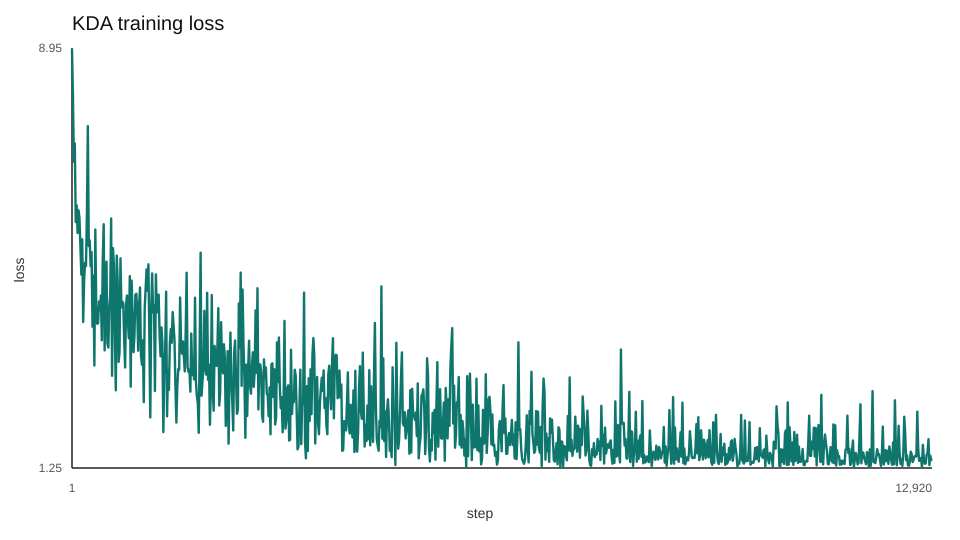

The table this chart was drawn from, first rows:
wall_time, step, loss
1785277040, 1, 8.913
1785277040, 2, 8.948
1785277041, 3, 8.526
1785277041, 4, 8.851
1785277041, 5, 8.453
1785277041, 6, 8.834
1785277042, 7, 8.712
1785277042, 8, 8.773
1785277042, 9, 8.633
1785277042, 10, 8.802
1785277043, 11, 8.347
1785277043, 12, 8.22
1785277043, 13, 8.575
1785277043, 14, 8.205
1785277044, 15, 8.091
1785277044, 16, 8.452
1785277044, 17, 8.278
1785277044, 18, 7.963
1785277045, 19, 8.416
1785277045, 20, 8.085
1785277045, 21, 8.255
1785277045, 22, 7.23
1785277046, 23, 7.086
1785277046, 24, 7.931
1785277046, 25, 8.402
1785277046, 26, 8.568
1785277046, 27, 7.572
1785277047, 28, 7.655
1785277047, 29, 6.864
1785277047, 30, 7.555
1785277047, 31, 7.346
1785277048, 32, 6.898
1785277048, 33, 6.651
1785277048, 34, 7.48
1785277048, 35, 7.205
1785277049, 36, 6.901
1785277049, 37, 6.65
1785277049, 38, 7.219
1785277049, 39, 7.009
1785277050, 40, 6.716
1785277050, 41, 6.111
1785277050, 42, 6.761
1785277050, 43, 7.2
1785277050, 44, 6.695
1785277051, 45, 6.555
1785277051, 46, 6.186
1785277051, 47, 6.686
1785277051, 48, 6.688
1785277052, 49, 5.674
1785277052, 50, 6.721
1785277052, 51, 6.736
1785277052, 52, 6.76
1785277053, 53, 6.645
1785277053, 54, 6.457
1785277053, 55, 6.046
1785277053, 56, 6.029
1785277054, 57, 5.759
1785277054, 58, 6.601
1785277054, 59, 6.36
1785277054, 60, 6.447
... 12,860 more rows
